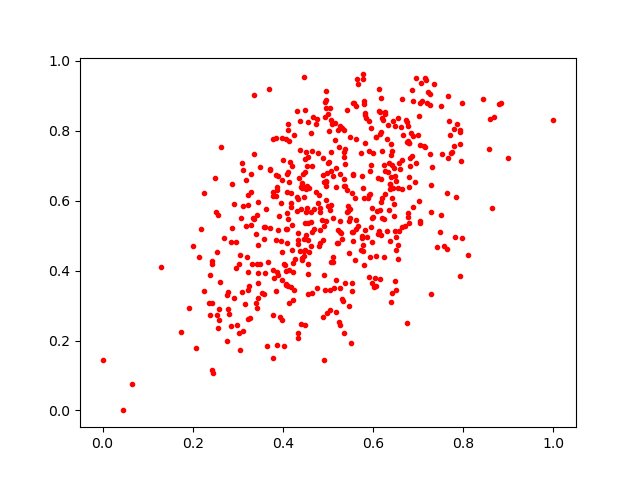

Data behind this chart, as committed beside it:
0.44198775, 0.6368998
0.3428, 0.4196
0.3204, 0.4398
0.469, 0.577
0.5349, 0.7386
0.4076, 0.3988
0.6273, 0.6206
0.6164, 0.5736
0.2861, 0.6468
0.6888, 0.7862
0.5494, 0.5493
0.5825, 0.8467
0.2583, 0.2892
0.5834, 0.8381
0.5191, 0.4788
0.6372, 0.6482
0.483, 0.5786
0.2547, 0.2731
0.3223, 0.3437
0.5624, 0.8701
0.6516, 0.3436
0.2459, 0.1081
0.4336, 0.487
0.4188, 0.354
0.595, 0.8073
0.4271, 0.4329
0.4824, 0.5168
0.2572, 0.2601
0.3106, 0.2284
0.5265, 0.5408
0.432, 0.5713
0.5253, 0.7543
0.6223, 0.8297
0.3088, 0.3394
0.6893, 0.5833
0.7938, 0.3832
0.7655, 0.9003
0.6163, 0.3773
0.7192, 0.8787
0.2424, 0.4279
0.456, 0.3901
0.345, 0.3658
0.4884, 0.4883
0.3843, 0.6745
0.5925, 0.6198
0.6756, 0.7689
0.5046, 0.288
0.4691, 0.5205
0.2426, 0.4176
0.6549, 0.6363
0.256, 0.2351
0.8099, 0.4441
0.2879, 0.522
0.7578, 0.4712
0.6492, 0.8128
0.5495, 0.7835
0.6065, 0.7827
0.4951, 0.5413
0.4496, 0.5374
0.4903, 0.3889
0.5796, 0.8844
... 479 more rows
